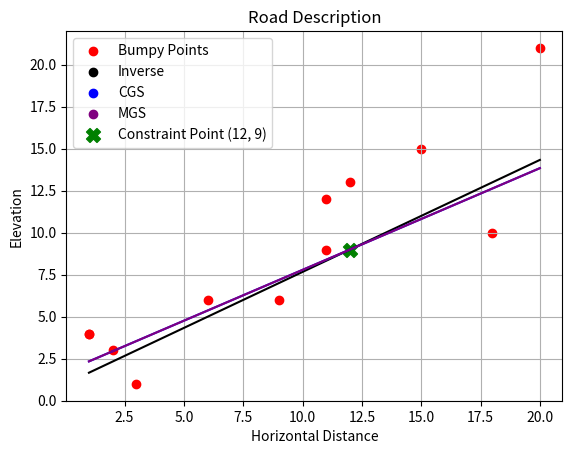

This chart was generated by the following Python code:
import matplotlib.pyplot as plt
import numpy as np
X = [1, 2, 3, 6, 9, 11, 15, 18,11,12,1,20]
Y = [4, 3, 1, 6, 6, 9, 15, 10,12,13,4,21]




plt.scatter(X, Y, color='red', label='Bumpy Points')
plt.scatter([], [], color='Black', label='Inverse')
plt.scatter([], [], color='Blue', label='CGS')
plt.scatter([], [], color='purple', label='MGS')
plt.scatter(12, 9, color='green', label='Constraint Point (12, 9)', marker='X', s=100)
plt.title('Road Description')
plt.xlabel('Horizontal Distance')
plt.ylabel('Elevation')
plt.legend()
plt.grid(True)
# plt.show()

A=[]
def Bike_A(A, X):
    for i in range(len(X)):
     A.append([1, X[i]])
    return np.array(A)
A=Bike_A(A,X)
b=[]

b=np.array([Y])
b=b.T



## Ac=b
def transpose(A):
    T = [[0] * len(A) for _ in range(len(A[0]))]
    for i in range(len(A)):
        for j in range(len(A[0])):
            T[j][i]=A[i][j]
    return np.array(T)

##Cc=d
(12,9)
C=np.array([[1,12]])
d=np.array([[9]])
A_T=transpose(A)
C_T=C.T
A_T_A=np.dot(A_T,A)

KKT = np.block([
    [2 * A_T_A, C_T],
    [C, np.array([[0]])]
])
KKT_inverse=np.linalg.inv(KKT)
print(KKT_inverse)

def right_side(A_T,b,d):
    A_T_b=np.dot(A_T,b)
    res=[]
    for i in range(len(A_T_b)):
        res.append(2*A_T_b[i])
    for i in range(len(d)):
        res.append(d[i])
    # res = np.concatenate((A_T_b, d))
    return np.array(res)

r=right_side(A_T,b,d)        
sol=np.dot(KKT_inverse,r)

c=[]
def last_step(sol,c):
    c=[]
    for i in range(len(A[0])):
        c.append(sol[i])
    return c 

c=last_step(sol,c)

def f(x,c):
    f=0
    for i in range(len(c)):
        f+=c[i]*x**i
    return f


x_values = np.linspace(min(X), max(X), 100)
y_values = [f(x, c) for x in x_values]
plt.plot(x_values, y_values, color='Black', label=f'Line of Best Fit: y = {c[1][0]:.2f}x + {c[0][0]:.2f}')
# plt.show()   

#######################!!!!!!!!!!!!!!!!!!!!!!   3.2  !!!!!!!!!!!!!!!!!!!!!##########################
R=[]
Q=[]
def extract_column(A, i):
    if len(A[0])<=i:
        raise Exception
    return [row[i] for row in A]

def norm_2(x):
    return np.array(sum((x[i])**2 for i in range(len(x)))**(1/2))

def gram_schmidt_c(A):
    n=len(A)
    m=len(A[0])
    Q=np.zeros((n, m))
    U=[]
    R=np.zeros((m, m))
    def a(i):
        return extract_column(A,i)
    def e(i):
        return U[i]/norm_2(U[i])
    for i in range(m):
        if i==0:
            U.append(a(0))
        else:
            u=a(i)
            for j in range(i):
                u-=np.dot(a(i),e(j))*e(j)
            U.append(u)       
    for i in range(m):
        Q[:,i]=e(i)   
    for i in range(m):
        for j in range(i,m):
         R[i, j] = np.dot(e(i), a(j)) 
    return Q,R

n=len(A)
m=len(A[0])
k=len(C)
def new_matrix(A,C):
    M=[]
    for row in A:
        M.append(row)
    for row in C:
        M.append(row)
    return np.array(M) 
M=new_matrix(A,C)
Q,R=gram_schmidt_c(M)

def Q_s(Q):
    Q1=[]
    Q2=[]
    for i in range(n):
        Q1.append(Q[i])
    for i in range(n,n+k):
        Q2.append(Q[i])
    return np.array(Q1),np.array(Q2) 

Q1,Q2=Q_s(Q)
Q2_T=transpose(Q2)
Q_tilt,R_tilt=gram_schmidt_c(Q2_T) 
Q_tilt_T=transpose(Q_tilt)
Q1_T=transpose(Q1)
R_tilt_inverse=np.linalg.inv(R_tilt)
R_tilt_inverse_T=transpose(R_tilt_inverse)
R_inverse=np.linalg.inv(R)
print(A.shape)
print(Q.shape)
print(Q2.shape)
print(Q_tilt.shape)
print(Q_tilt_T.shape)
print(Q1_T.shape)
print(b.shape)
e=np.dot(R_tilt_inverse,(np.dot(Q_tilt_T,np.dot(Q1_T,b))-2*np.dot(R_tilt_inverse_T,d)))
y=0.5*(np.dot(Q1_T,b)-np.dot(Q2_T,e))
c1=[]
c1=np.dot(R_inverse,y)

x_values = np.linspace(min(X), max(X), 100)
y_values = [f(x, c1) for x in x_values]
plt.plot(x_values, y_values, color='blue', label=f'Line of Best Fit: y = {c1[1][0]:.2f}x + {c1[0][0]:.2f}')
# plt.show()
#######################!!!!!!!!!!!!!!!!!!!!!!   3.3  !!!!!!!!!!!!!!!!!!!!!##########################

def projection(x,y):
    x_y=np.dot(x,y)
    x_x=np.dot(x,x)
    return (x_y/x_x)*x

def gram_schmidt_m(A):
    n=len(A)
    m=len(A[0])
    tmp=[]
    Q=np.zeros((n, m))
    R=np.zeros((m, m))
    def a(i):
        return extract_column(A,i)
    for i in range(m):
        tmp.append(a(i))
    for i in range(m):       
              
        for j in range(i):
             tmp[i]=tmp[i]-projection(Q[:,j],tmp[i])
        Q[:,i]=tmp[i]/norm_2(tmp[i]) 
    Q_T=transpose(Q)
    R=np.dot(Q_T,A)
    return Q,R


n=len(A)
m=len(A[0])
k=len(C)
def new_matrix(A,C):
    M=[]
    for row in A:
        M.append(row)
    for row in C:
        M.append(row)
    return np.array(M) 
M=new_matrix(A,C)
Q,R=gram_schmidt_m(M)

def Q_s(Q):
    Q1=[]
    Q2=[]
    for i in range(n):
        Q1.append(Q[i])
    for i in range(n,n+k):
        Q2.append(Q[i])
    return np.array(Q1),np.array(Q2) 

Q1,Q2=Q_s(Q)
Q2_T=transpose(Q2)
Q_tilt,R_tilt=gram_schmidt_c(Q2_T) 


Q_tilt_T=transpose(Q_tilt)
Q1_T=transpose(Q1)

R_tilt_inverse=np.linalg.inv(R_tilt)
R_tilt_inverse_T=transpose(R_tilt_inverse)
R_inverse=np.linalg.inv(R)
print(A.shape)
print(Q.shape)
print(Q2.shape)
print(Q_tilt.shape)
print(Q_tilt_T.shape)
print(Q1_T.shape)
print(b.shape)
e=np.dot(R_tilt_inverse,(np.dot(Q_tilt_T,np.dot(Q1_T,b))-2*np.dot(R_tilt_inverse_T,d)))
y=0.5*(np.dot(Q1_T,b)-np.dot(Q2_T,e))
c2=[]
c2=np.dot(R_inverse,y)

x_values = np.linspace(min(X), max(X), 100)
y_values = [f(x, c2) for x in x_values]
plt.plot(x_values, y_values, color='purple', label=f'Line of Best Fit: y = {c2[1][0]:.2f}x + {c2[0][0]:.2f}')
plt.show()
for item in c:
    print(item)
print(c1)
print(c2)
def calculate_error(X, Y, c):
    error = sum((Y[i] - f(X[i], c))**2 for i in range(len(X)))
    return error
error_c = calculate_error(X, Y, c)
error_c1 = calculate_error(X, Y, c1)
error_c2 = calculate_error(X, Y, c2)

print(f"Error for Normal Equation Method: {error_c}")
print(f"Error for Classical Gram-Schmidt: {error_c1}")
print(f"Error for Modified Gram-Schmidt: {error_c2}")

